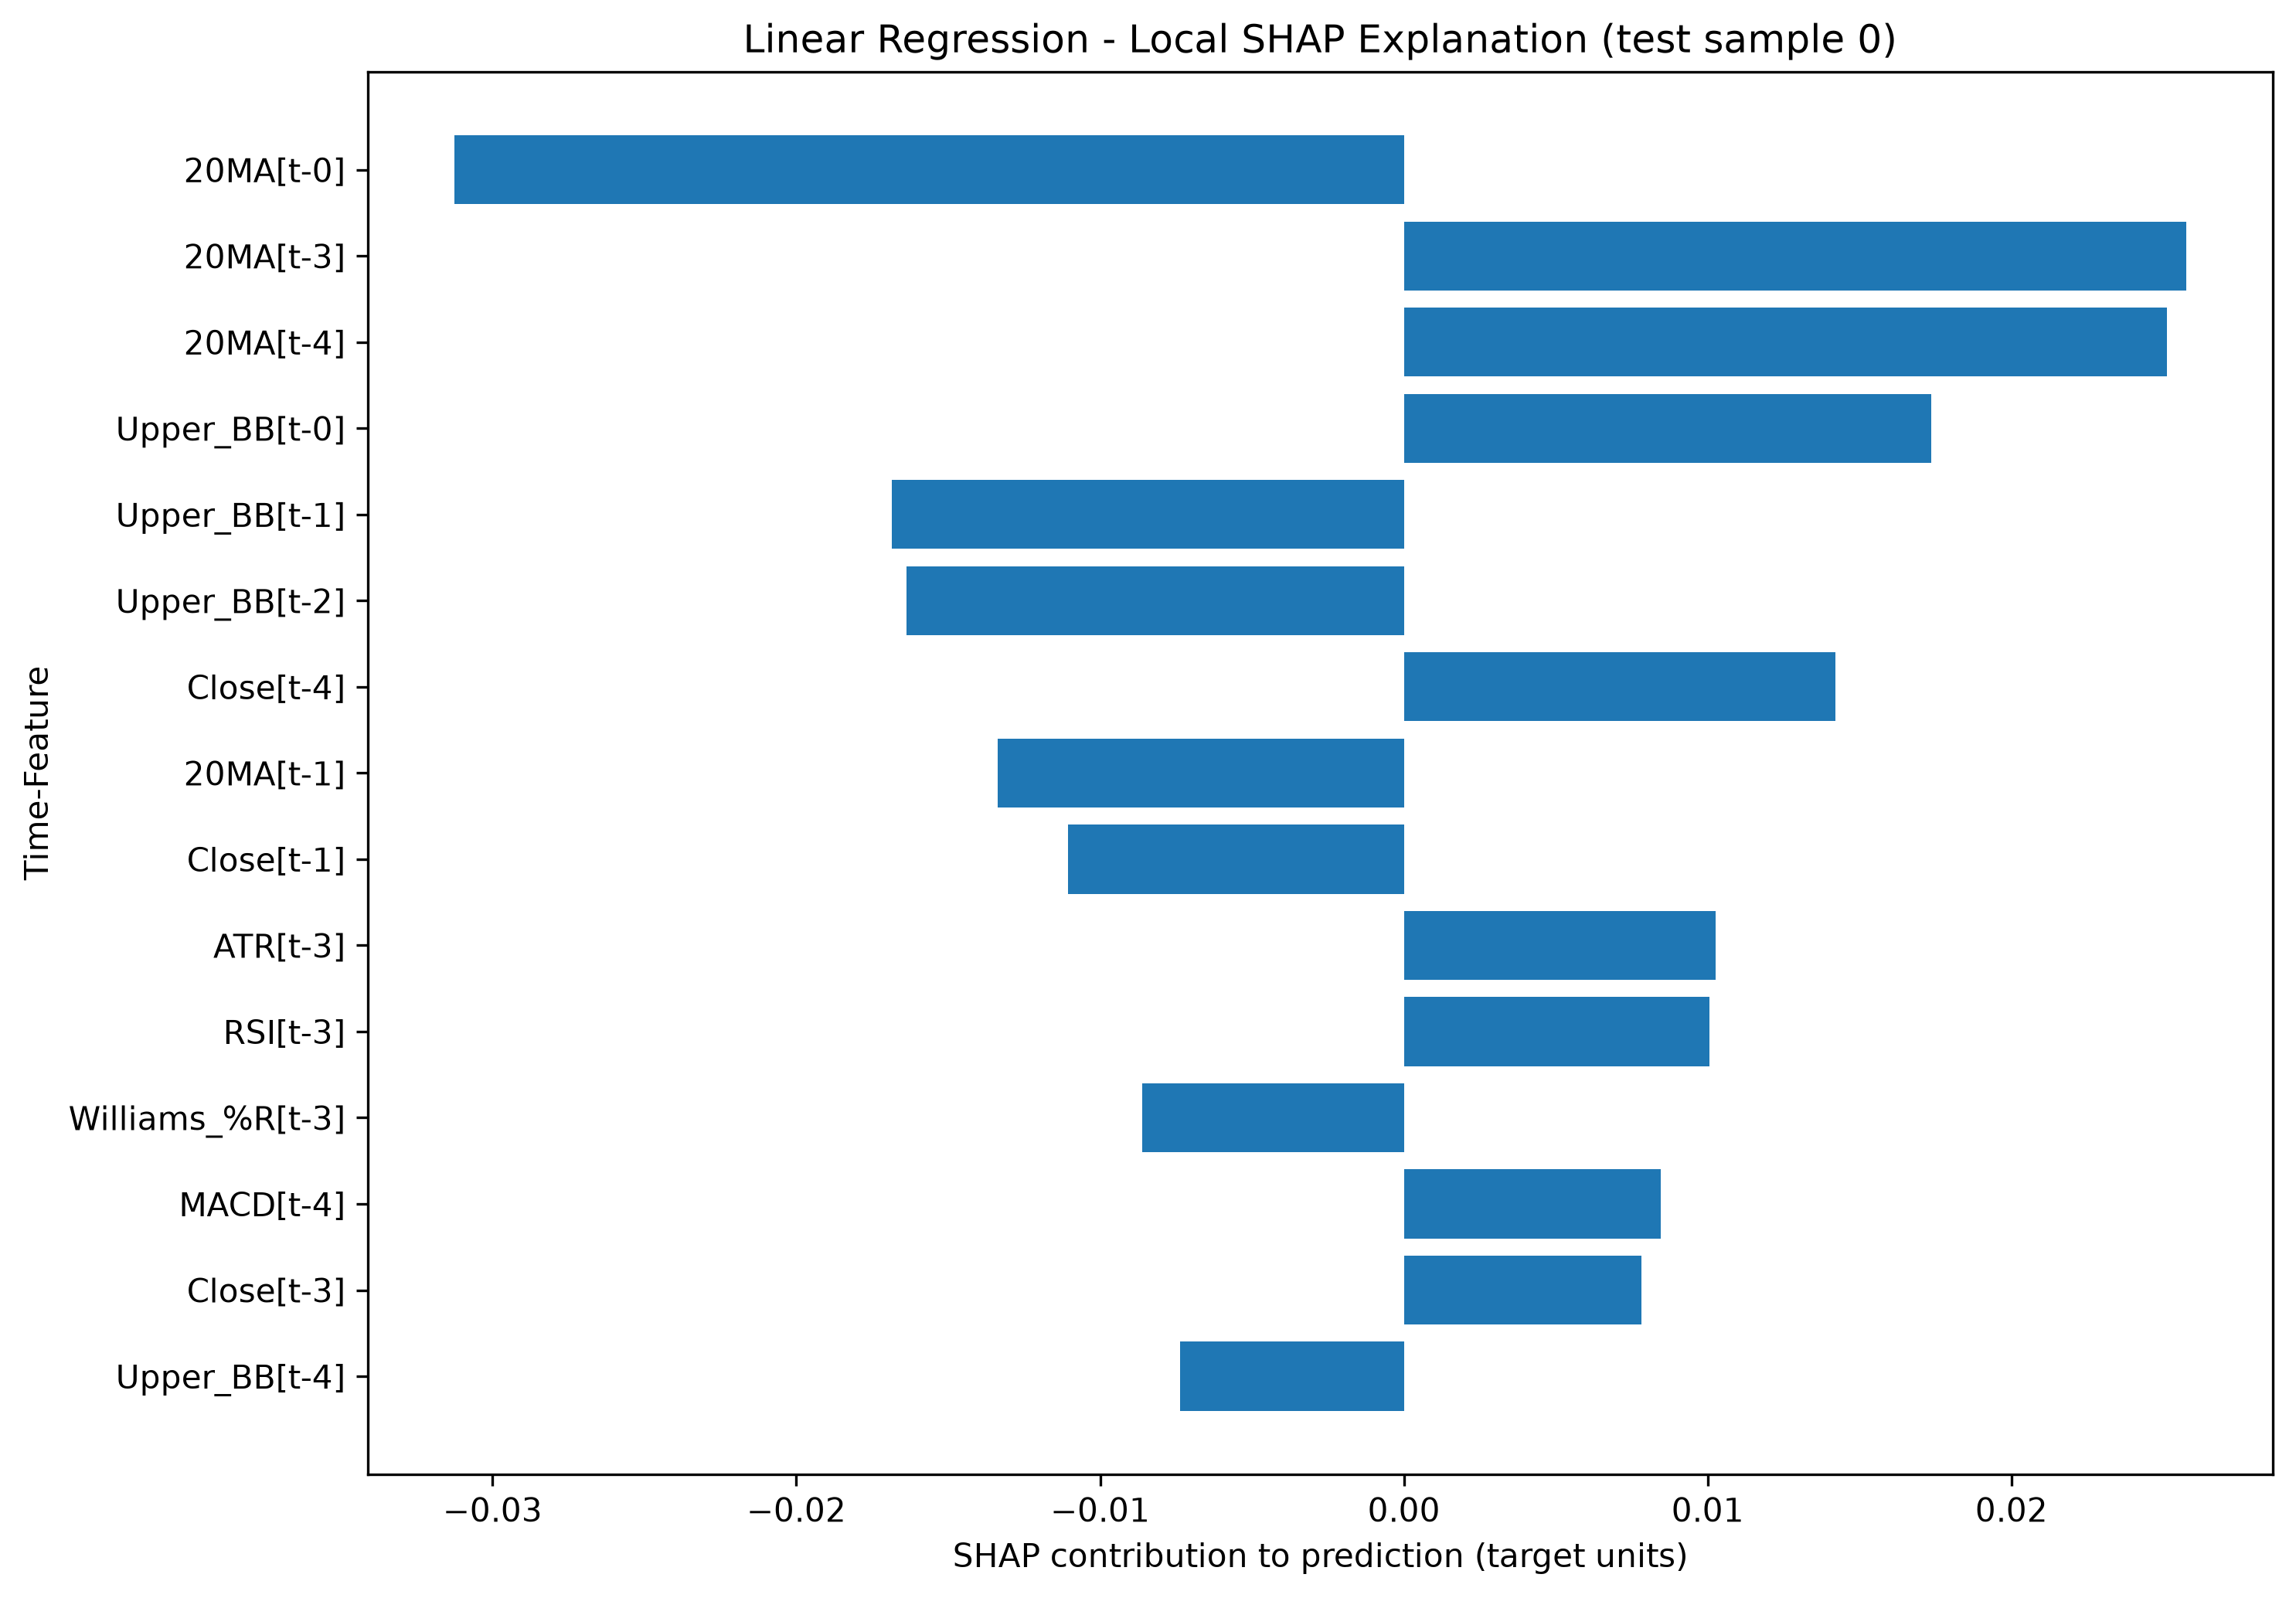

Source data for this figure (header and first rows):
Time-Feature, SHAP Value, Input Value (scaled), Absolute SHAP, Prediction, Expected Value
20MA[t-0], -0.03126, 0.6387, 0.03126, 0.0175, 0.007403
20MA[t-3], 0.02575, 0.6341, 0.02575, 0.0175, 0.007403
20MA[t-4], 0.02511, 0.6325, 0.02511, 0.0175, 0.007403
Upper_BB[t-0], 0.01737, 0.6299, 0.01737, 0.0175, 0.007403
Upper_BB[t-1], -0.01685, 0.6314, 0.01685, 0.0175, 0.007403
Upper_BB[t-2], -0.01638, 0.6321, 0.01638, 0.0175, 0.007403
Close[t-4], 0.0142, 0.6079, 0.0142, 0.0175, 0.007403
20MA[t-1], -0.01336, 0.6372, 0.01336, 0.0175, 0.007403
Close[t-1], -0.01106, 0.6162, 0.01106, 0.0175, 0.007403
ATR[t-3], 0.01026, 0.4695, 0.01026, 0.0175, 0.007403
RSI[t-3], 0.01005, 0.371, 0.01005, 0.0175, 0.007403
Williams_%R[t-3], -0.008609, 0.1411, 0.008609, 0.0175, 0.007403
MACD[t-4], 0.008446, 0.5488, 0.008446, 0.0175, 0.007403
Close[t-3], 0.007824, 0.6051, 0.007824, 0.0175, 0.007403
Upper_BB[t-4], -0.007379, 0.6334, 0.007379, 0.0175, 0.007403
Williams_%R[t-2], 0.007047, 0.1881, 0.007047, 0.0175, 0.007403
ATR[t-1], -0.00664, 0.451, 0.00664, 0.0175, 0.007403
Close[t-0], -0.006219, 0.6079, 0.006219, 0.0175, 0.007403
MACD[t-3], 0.006182, 0.5289, 0.006182, 0.0175, 0.007403
Close[t-2], 0.005198, 0.6079, 0.005198, 0.0175, 0.007403
MACD[t-1], -0.005148, 0.5085, 0.005148, 0.0175, 0.007403
20MA[t-2], -0.004785, 0.6352, 0.004785, 0.0175, 0.007403
MACD[t-0], -0.004459, 0.4958, 0.004459, 0.0175, 0.007403
RSI[t-2], -0.004457, 0.4533, 0.004457, 0.0175, 0.007403
Upper_BB[t-3], 0.003201, 0.6322, 0.003201, 0.0175, 0.007403
Williams_%R[t-1], 0.002748, 0.3292, 0.002748, 0.0175, 0.007403
Williams_%R[t-4], 0.002514, 0.3989, 0.002514, 0.0175, 0.007403
ATR[t-2], 0.001628, 0.4555, 0.001628, 0.0175, 0.007403
RSI[t-1], -0.00152, 0.4894, 0.00152, 0.0175, 0.007403
ATR[t-4], 0.001315, 0.5548, 0.001315, 0.0175, 0.007403
RSI[t-0], -0.001047, 0.513, 0.001047, 0.0175, 0.007403
Williams_%R[t-0], -0.0004378, 0.1881, 0.0004378, 0.0175, 0.007403
MACD[t-2], 0.0004004, 0.5143, 0.0004004, 0.0175, 0.007403
ATR[t-0], 0.0002549, 0.437, 0.0002549, 0.0175, 0.007403
RSI[t-4], 0.000211, 0.5911, 0.000211, 0.0175, 0.007403
